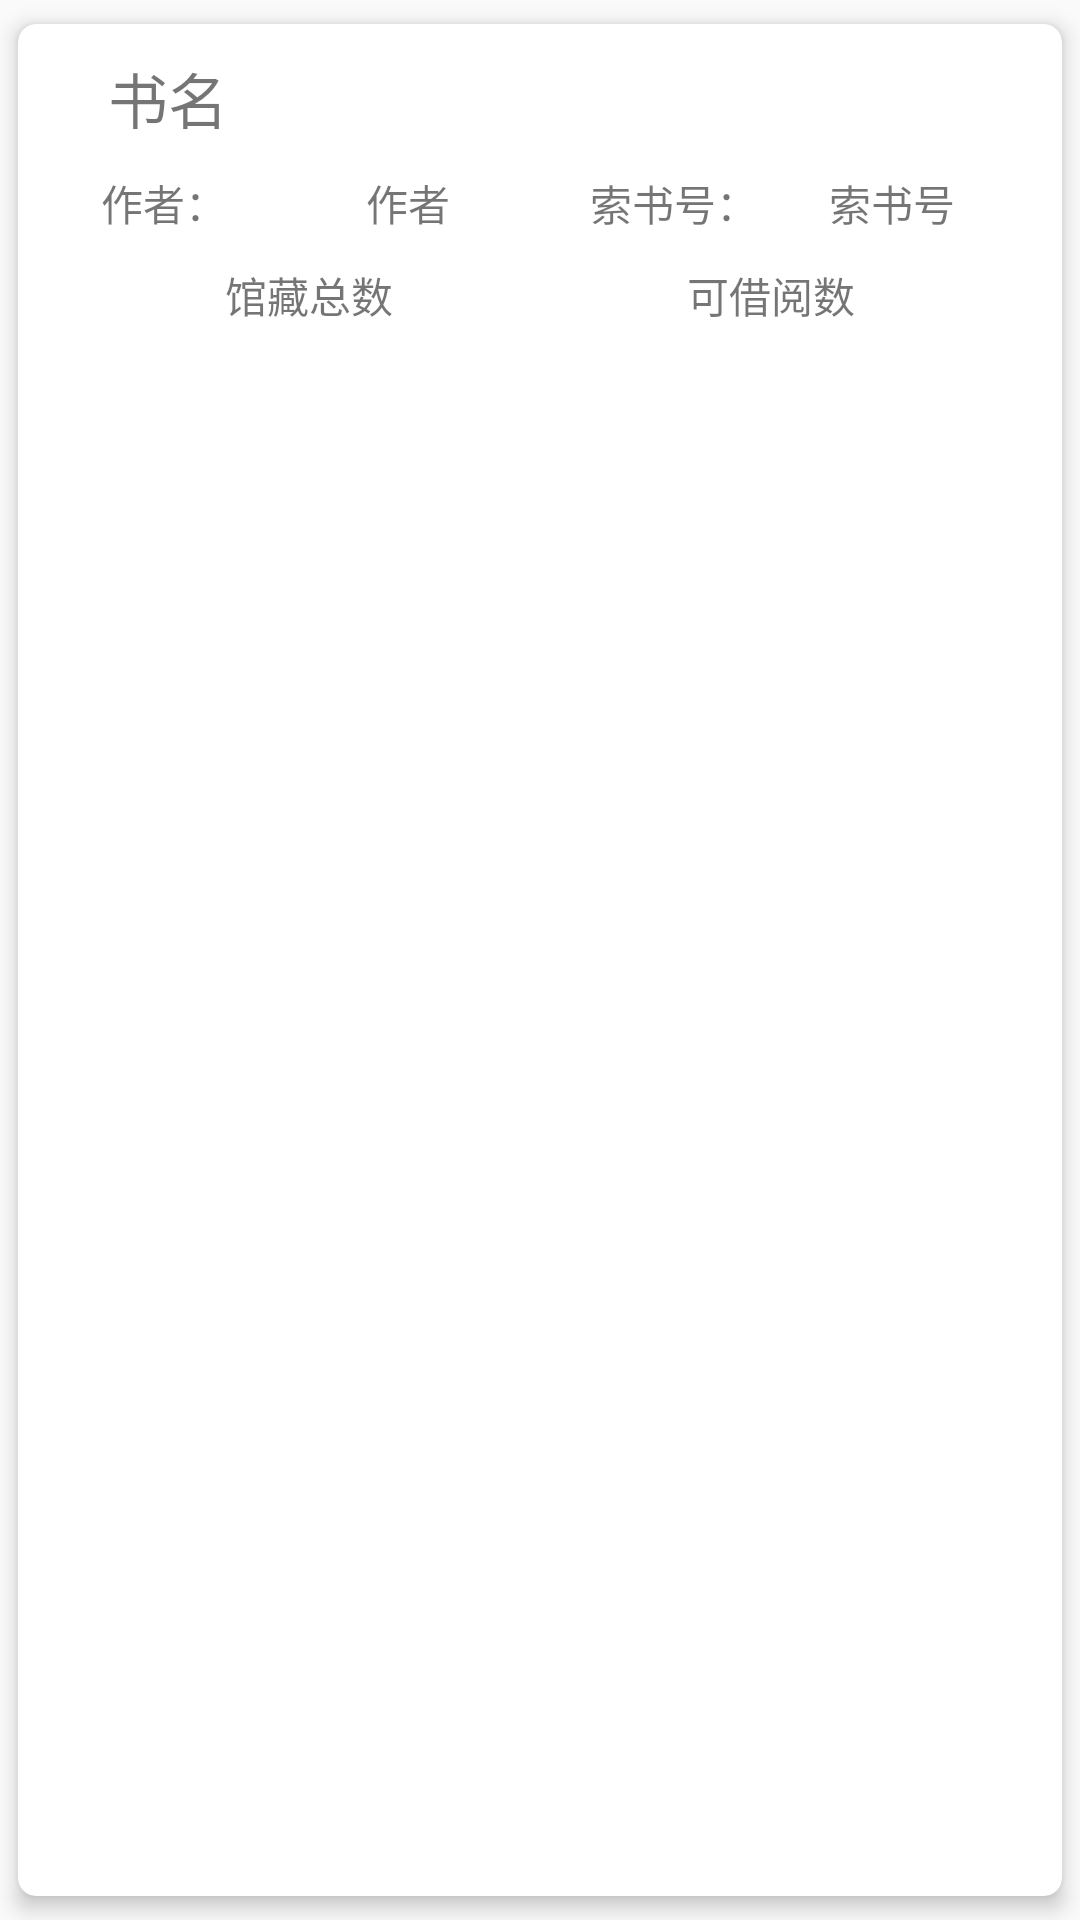

Android layout source for this screen:
<!-- AndroidManifest.xml: application theme myTheme -->
<!-- res/layout/searchinfo.xml -->
<?xml version="1.0" encoding="utf-8"?>
<android.support.v7.widget.CardView
    xmlns:android="http://schemas.android.com/apk/res/android"
    xmlns:card_view="http://schemas.android.com/apk/res-auto"
    android:layout_width="match_parent"
    android:layout_height="wrap_content"
    card_view:cardCornerRadius="6dp"
    card_view:cardElevation="4dp"
    card_view:cardUseCompatPadding="true"
    card_view:contentPadding="10dp">
    <RelativeLayout
        android:layout_width="match_parent"
        android:layout_height="match_parent">
        <TextView
            android:id="@+id/info_bookname"
            android:text="书名"
            android:textSize="20sp"
            android:layout_width="match_parent"
            android:layout_height="wrap_content"
            android:layout_marginLeft="20dp"
            android:layout_marginRight="20dp"
            android:gravity="left"/>
        <LinearLayout
            android:layout_width="match_parent"
            android:layout_height="wrap_content"
            android:layout_below="@id/info_bookname"
            android:layout_marginLeft="10dp"
            android:layout_marginRight="10dp"
            android:layout_marginTop="10dp"
            android:id="@+id/line1"
            android:orientation="horizontal">
        <TextView
            android:layout_width="wrap_content"
            android:layout_height="wrap_content"
            android:gravity="center"
            android:layout_weight="0.6"
            android:text="作者："
            android:id="@+id/text1"
            />
        <TextView
            android:id="@+id/info_author"
            android:text="作者"
            android:layout_width="wrap_content"
            android:layout_weight="3"
            android:layout_height="wrap_content"
            android:gravity="center"
            />

            <TextView
            android:layout_width="wrap_content"
            android:layout_height="wrap_content"
            android:layout_weight="0.6"
            android:gravity="center"
            android:text="索书号："
            android:id="@+id/text2"
            />
        <TextView
            android:id="@+id/info_booknumber"
            android:text="索书号"
            android:layout_weight="1.2"
            android:layout_width="wrap_content"
            android:layout_height="wrap_content"
            android:gravity="center"
           />
        </LinearLayout>

        <LinearLayout
            android:layout_width="match_parent"
            android:layout_height="wrap_content"
            android:layout_below="@id/line1"
            android:layout_marginLeft="10dp"
            android:layout_marginRight="10dp"
            android:layout_marginTop="10dp"
            android:orientation="horizontal">


        <TextView
            android:id="@+id/info_all"
            android:text="馆藏总数"
            android:layout_width="wrap_content"
            android:layout_height="wrap_content"
            android:layout_weight="1"
            android:gravity="center"
            />




        <TextView
            android:id="@+id/info_free"
            android:text="可借阅数"
            android:layout_width="wrap_content"
            android:layout_height="wrap_content"
            android:layout_weight="1"
            android:gravity="center"
            />
        </LinearLayout>

    </RelativeLayout>

</android.support.v7.widget.CardView>
<!-- resources referenced by this layout -->
<resources>
  <style name="myTheme" parent="Base.Theme.AppCompat.Light.DarkActionBar">
          
          <item name="colorPrimary">@color/nliveo_green_colorPrimary</item>
          <item name="colorPrimaryDark">@color/nliveo_green_colorPrimaryDark</item>
      </style>
</resources>
